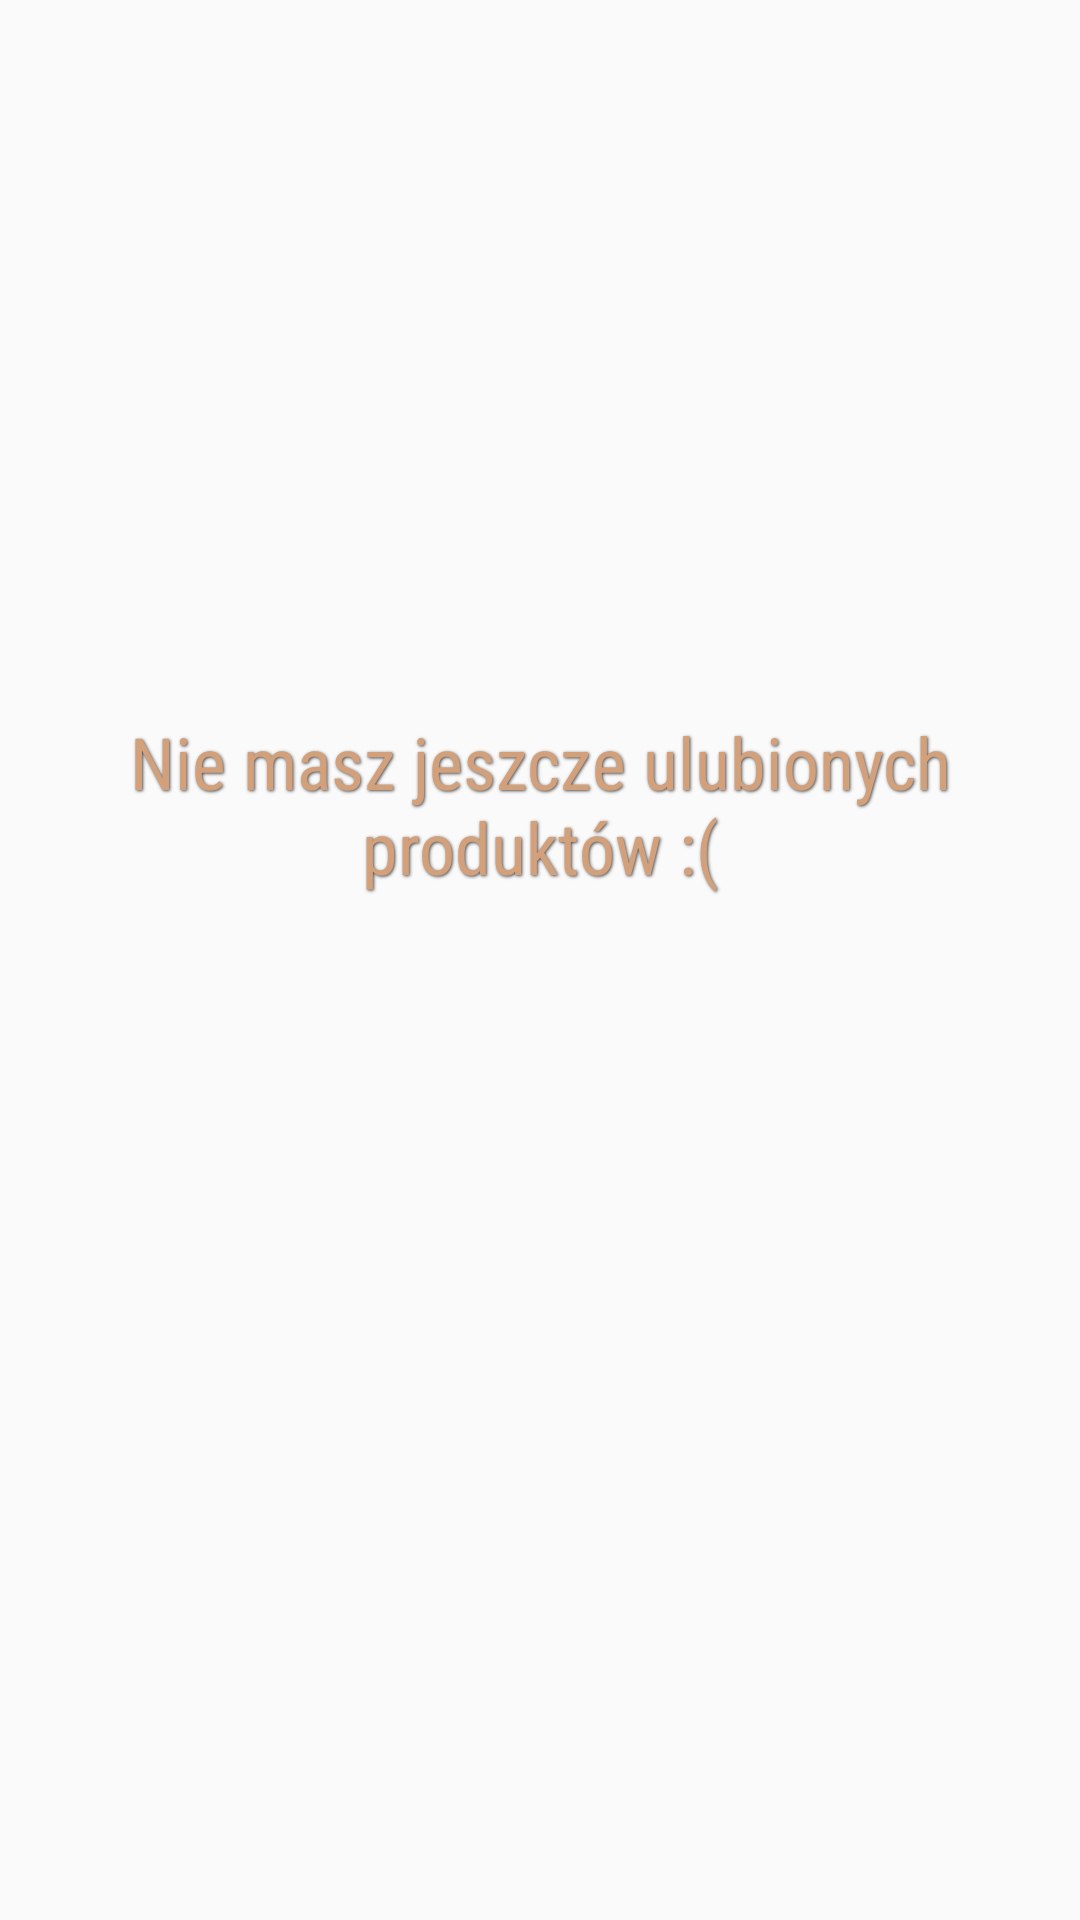

The Android layout XML behind this screen, and the referenced resources:
<!-- AndroidManifest.xml: application theme MyPalette -->
<!-- res/layout/fragment_favourites.xml -->
<?xml version="1.0" encoding="utf-8"?>
<FrameLayout xmlns:android="http://schemas.android.com/apk/res/android"
    xmlns:app="http://schemas.android.com/apk/res-auto"
    xmlns:tools="http://schemas.android.com/tools"
    android:layout_width="match_parent"
    android:layout_height="match_parent"
    tools:context=".controller.fragments.requirements.FavouritesFragment">

    <android.support.constraint.ConstraintLayout
        android:id="@+id/with_fav_prod"
        android:layout_width="match_parent"
        android:layout_height="match_parent">

        <android.support.v7.widget.RecyclerView
            android:id="@+id/order_recycler_view"
            android:layout_width="match_parent"
            android:layout_height="wrap_content"
            app:layout_constraintBottom_toBottomOf="parent"
            app:layout_constraintEnd_toEndOf="parent"
            app:layout_constraintStart_toStartOf="parent"
            app:layout_constraintTop_toTopOf="parent" />
    </android.support.constraint.ConstraintLayout>

    <android.support.constraint.ConstraintLayout
        android:id="@+id/no_fav_prod"
        android:layout_width="match_parent"
        android:layout_height="match_parent"
        android:background="@drawable/shoes_pion">

        <TextView
            android:id="@+id/textView5"
            android:layout_width="wrap_content"
            android:layout_height="wrap_content"
            android:fontFamily="sans-serif-condensed"
            android:shadowColor="@color/dark"
            android:shadowDx="1"
            android:shadowDy="1"
            android:shadowRadius="2"
            android:text="@string/no_fav_prod_info"
            android:textAlignment="center"
            android:textColor="@color/color1"
            android:textSize="24sp"
            app:layout_constraintBottom_toBottomOf="parent"
            app:layout_constraintEnd_toEndOf="parent"
            app:layout_constraintHorizontal_bias="0.0"
            app:layout_constraintStart_toStartOf="parent"
            app:layout_constraintTop_toTopOf="parent"
            app:layout_constraintVertical_bias="0.41000003" />

    </android.support.constraint.ConstraintLayout>
</FrameLayout>
<!-- resources referenced by this layout -->
<resources>
  <color name="color1">#d2a07b</color>
  <color name="dark">#494949</color>
  <string name="no_fav_prod_info">Nie masz jeszcze ulubionych produktów :(</string>
  <style name="MyPalette" parent="Theme.AppCompat.Light.NoActionBar">
          <item name="colorPrimary">@color/darkCream</item>
          <item name="colorPrimaryDark">@color/baseWhite</item>
          <item name="colorAccent">@color/dark</item>
          <item name="editTextColor">@color/dark</item>
      </style>
  <color name="darkCream">#ece8d9</color>
  <color name="baseWhite">#fffdf6</color>
</resources>
